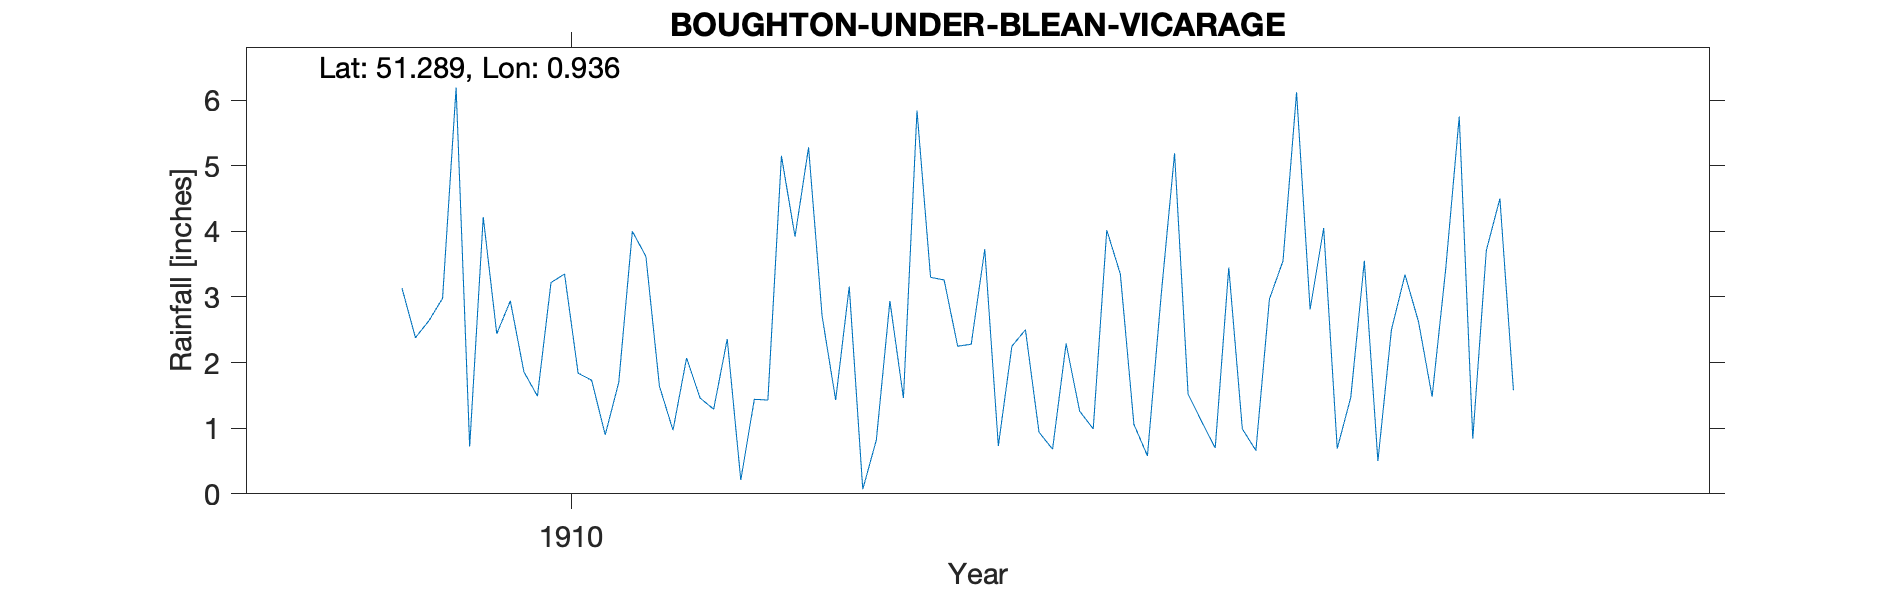

Values plotted in this chart, from the file beside it:
BOUGHTON-UNDER-BLEAN-VICARAGE, , , , , , , , , , , , , , , , , , , , 
Grid ref, TR048585, Long, 0.9357, Lat, 51.29, Elevation, 116, ft, , , , , , , , , , , , 
Station no, RR8303, , , , , , , , , , , , , , , , , , , 
, 1900, 1901, 1902, 1903, 1904, 1905, 1906, 1907, 1908, 1909, 1910, 1911, 1912, 1913, 1914, 1915, 1916, 1917, 1918, 1919
January, , , , , , , , , , , 2.44, 1.64, 2.71, 3.73, 0.58, 2.81, 0.84, , , 
February, , , , , , , , , , , 2.94, 0.97, 1.43, 0.73, 3, 4.05, 3.71, , , 
March, , , , , , , , , , , 1.86, 2.07, 3.16, 2.25, 5.19, 0.69, 4.5, , , 
April, , , , , , , , , , , 1.49, 1.46, 0.07, 2.5, 1.52, 1.47, 1.58, , , 
May, , , , , , , , , , , 3.22, 1.29, 0.82, 0.94, 1.1, 3.55, , , , 
June, , , , , , , , , , 3.14, 3.35, 2.36, 2.94, 0.68, 0.7, 0.5, 1.99, , , 
July, , , , , , , , , , 2.38, 1.84, 0.21, 1.46, 2.29, 3.45, 2.5, , , , 
August, , , , , , , , , , 2.64, 1.73, 1.44, 5.84, 1.26, 0.99, 3.34, , , , 
September, , , , , , , , , , 2.98, 0.9, 1.43, 3.3, 0.99, 0.66, 2.62, , , , 
October, , , , , , , , , , 6.19, 1.7, 5.15, 3.26, 4.02, 2.97, 1.48, , , , 
November, , , , , , , , , , 0.72, 4, 3.92, 2.25, 3.35, 3.55, 3.42, , , , 
December, , , , , , , , , , 4.22, 3.62, 5.28, 2.28, 1.06, 6.12, 5.75, , , , 
Total, , , , , , , , , , , 29.09, 27.22, 29.52, 23.8, 29.83, 32.18, , , , 
